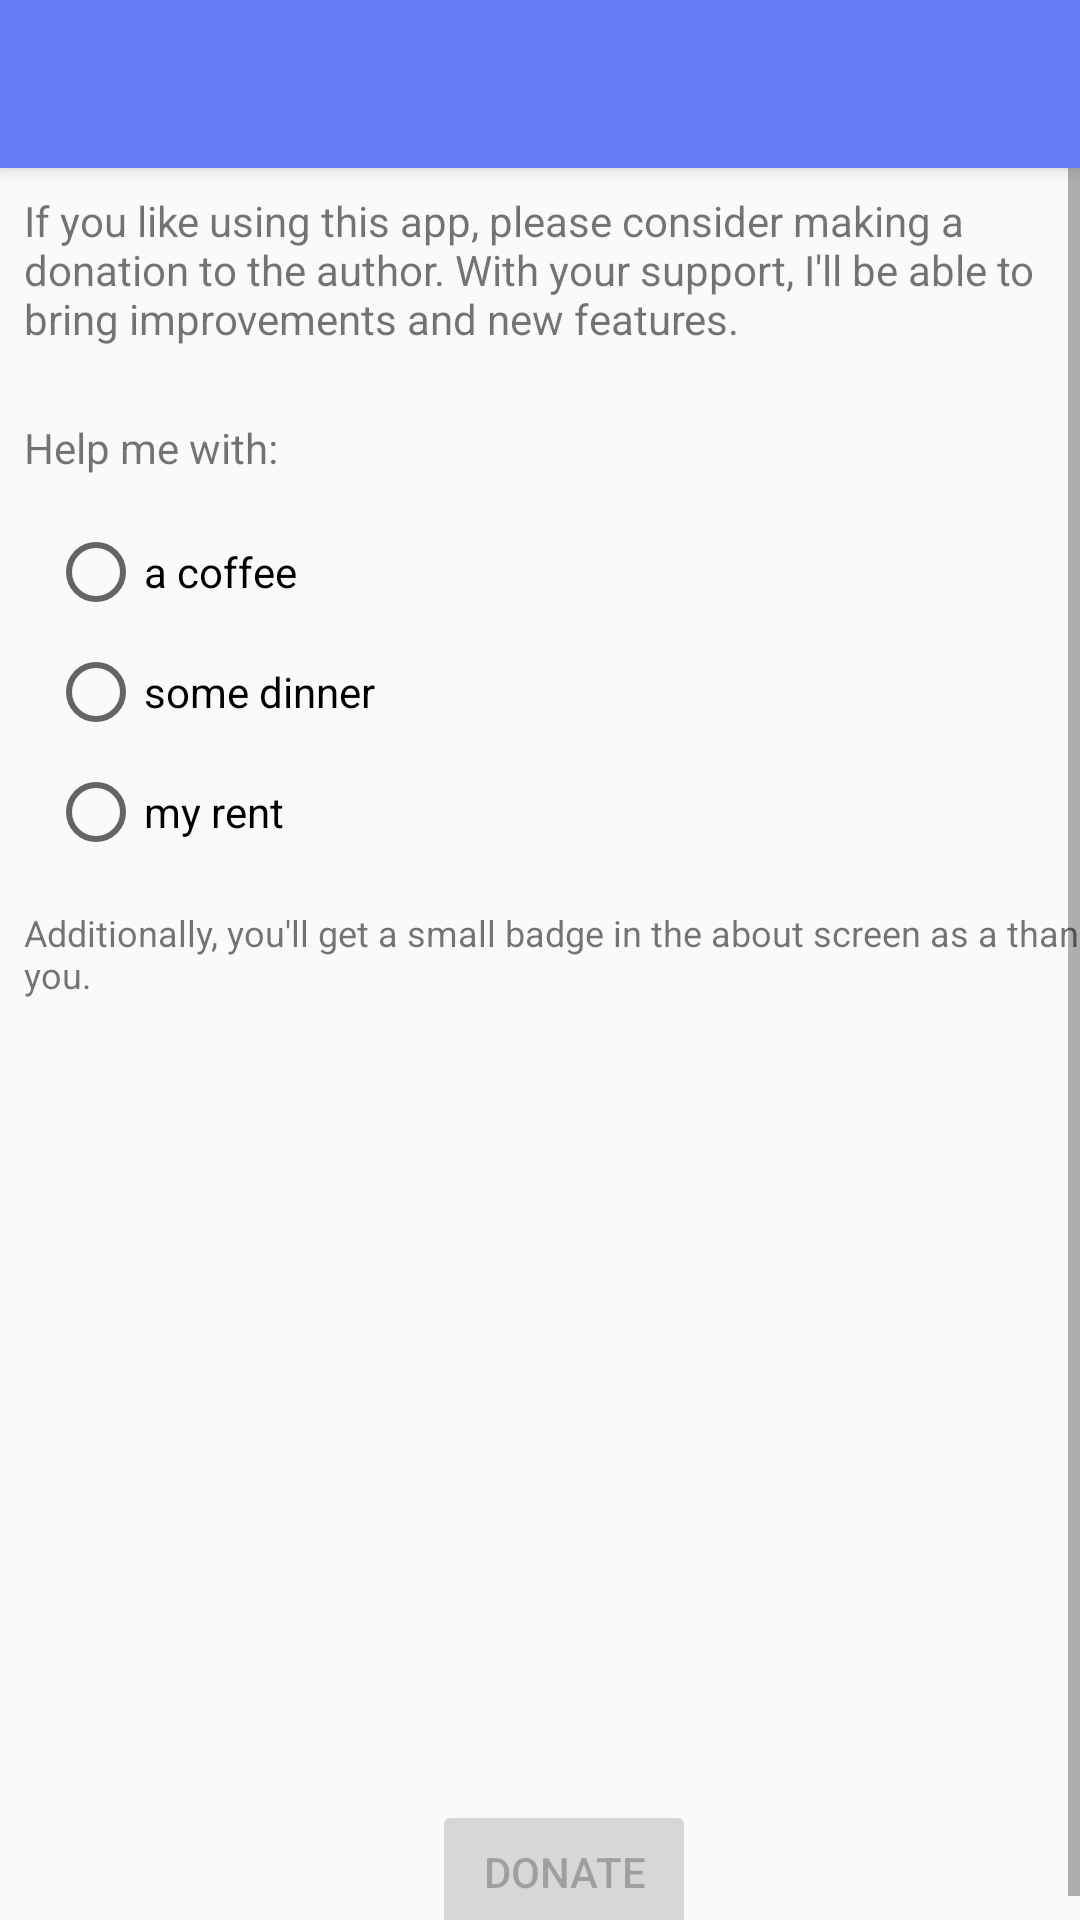

Produce the Android XML layout that renders to this screen, including the resource entries it uses.
<!-- AndroidManifest.xml: application theme AppTheme -->
<!-- res/layout/activity_donation.xml -->
<?xml version="1.0" encoding="utf-8"?>
<layout xmlns:android="http://schemas.android.com/apk/res/android"
        xmlns:tools="http://schemas.android.com/tools">
	<LinearLayout
		android:layout_width="match_parent"
		android:layout_height="match_parent"
		android:orientation="vertical">
		<include
			android:id="@+id/toolbar"
			layout="@layout/toolbar"/>
		<ScrollView
			android:layout_width="match_parent"
			android:layout_height="match_parent"
			android:fillViewport="true">
			<LinearLayout
				android:layout_width="match_parent"
				android:layout_height="wrap_content"
				android:layout_margin="8dp"
				android:orientation="vertical">
				<FrameLayout
					android:id="@+id/thankyouGroup"
					android:layout_width="match_parent"
					android:layout_height="match_parent"
					android:visibility="gone">
					<TextView
						android:layout_width="wrap_content"
						android:layout_height="wrap_content"
						android:layout_gravity="center"
						android:text="@string/donation_thankyou"
						android:textSize="32sp"/>
				</FrameLayout>
				<LinearLayout
					android:id="@+id/donationGroup"
					android:layout_width="match_parent"
					android:layout_height="wrap_content"
					android:orientation="vertical">
					<TextView
						android:id="@+id/intro"
						android:layout_width="match_parent"
						android:layout_height="wrap_content"
						android:text="@string/donation_reason"/>
					<TextView
						android:layout_width="match_parent"
						android:layout_height="wrap_content"
						android:layout_marginTop="24dp"
						android:text="@string/donation_help_with"/>
					<RadioGroup
						android:id="@+id/paymentGroup"
						android:layout_width="match_parent"
						android:layout_height="wrap_content"
						android:layout_margin="8dp">
						<RadioButton
							android:id="@+id/coffeeRadio"
							android:layout_width="wrap_content"
							android:layout_height="wrap_content"
							android:layout_marginTop="8dp"
							android:text="@string/sku_coffee_ask"/>
						<RadioButton
							android:id="@+id/dinnerRadio"
							android:layout_width="wrap_content"
							android:layout_height="wrap_content"
							android:layout_marginTop="8dp"
							android:text="@string/sku_dinner_ask"/>
						<RadioButton
							android:id="@+id/rentRadio"
							android:layout_width="wrap_content"
							android:layout_height="wrap_content"
							android:layout_marginTop="8dp"
							android:text="@string/sku_rent_ask"/>
					</RadioGroup>
					<TextView
						android:layout_width="match_parent"
						android:layout_height="wrap_content"
						android:layout_marginTop="8dp"
						android:text="@string/donation_badge_about"
						android:textSize="12sp"/>
					<View
						android:layout_width="match_parent"
						android:layout_height="0dp"
						android:layout_weight="1"/>
					<TextView
						android:id="@+id/errorText"
						android:layout_width="match_parent"
						android:layout_height="wrap_content"
						android:layout_marginBottom="8dp"
						android:gravity="center"
						android:textColor="#ff0000"
						android:visibility="gone"/>
					<Button
						android:id="@+id/payButton"
						android:layout_width="wrap_content"
						android:layout_height="wrap_content"
						android:layout_gravity="center_horizontal"
						android:enabled="false"
						android:text="@string/donate"
						tools:enabled="true"/>
				</LinearLayout>
			</LinearLayout>
		</ScrollView>
	</LinearLayout>
</layout>
<!-- res/layout/toolbar.xml (included above) -->
<?xml version="1.0" encoding="utf-8"?>
<android.support.v7.widget.Toolbar xmlns:tools="http://schemas.android.com/tools"
                                   android:id="@+id/toolbar"
                                   xmlns:android="http://schemas.android.com/apk/res/android"
                                   xmlns:app="http://schemas.android.com/apk/res-auto"
                                   android:layout_width="match_parent"
                                   android:layout_height="?attr/actionBarSize"
                                   android:background="?attr/colorPrimary"
                                   android:elevation="4dp"
                                   android:theme="@style/AppTheme.AppBarOverlay"
                                   app:popupTheme="@style/AppTheme.PopupOverlay"
                                   tools:ignore="Overdraw"/>
<!-- resources referenced by this layout -->
<resources>
  <string name="donate">Donate</string>
  <string name="donation_badge_about">Additionally, you\'ll get a small badge in the about screen as a thank you.</string>
  <string name="donation_help_with">Help me with:</string>
  <string name="donation_reason">If you like using this app, please consider making a donation to the author. With your support, I\'ll be able to bring improvements and new features.</string>
  <string name="donation_thankyou">Thank you!</string>
  <string name="sku_coffee_ask">a coffee</string>
  <string name="sku_dinner_ask">some dinner</string>
  <string name="sku_rent_ask">my rent</string>
  <style name="AppTheme.AppBarOverlay" parent="ThemeOverlay.AppCompat.ActionBar" />
  <style name="AppTheme.PopupOverlay" parent="ThemeOverlay.AppCompat.Light" />
  <style name="AppTheme" parent="Theme.AppCompat.DayNight.NoActionBar">
  		
  		<item name="colorPrimary">@color/primary</item>
  		<item name="colorPrimaryDark">@color/primary_dark</item>
  		<item name="colorAccent">@color/accent</item>
  	</style>
  <color name="primary">#667cf5</color>
  <color name="primary_dark">#303f9f</color>
  <color name="accent">#03a9f4</color>
</resources>
